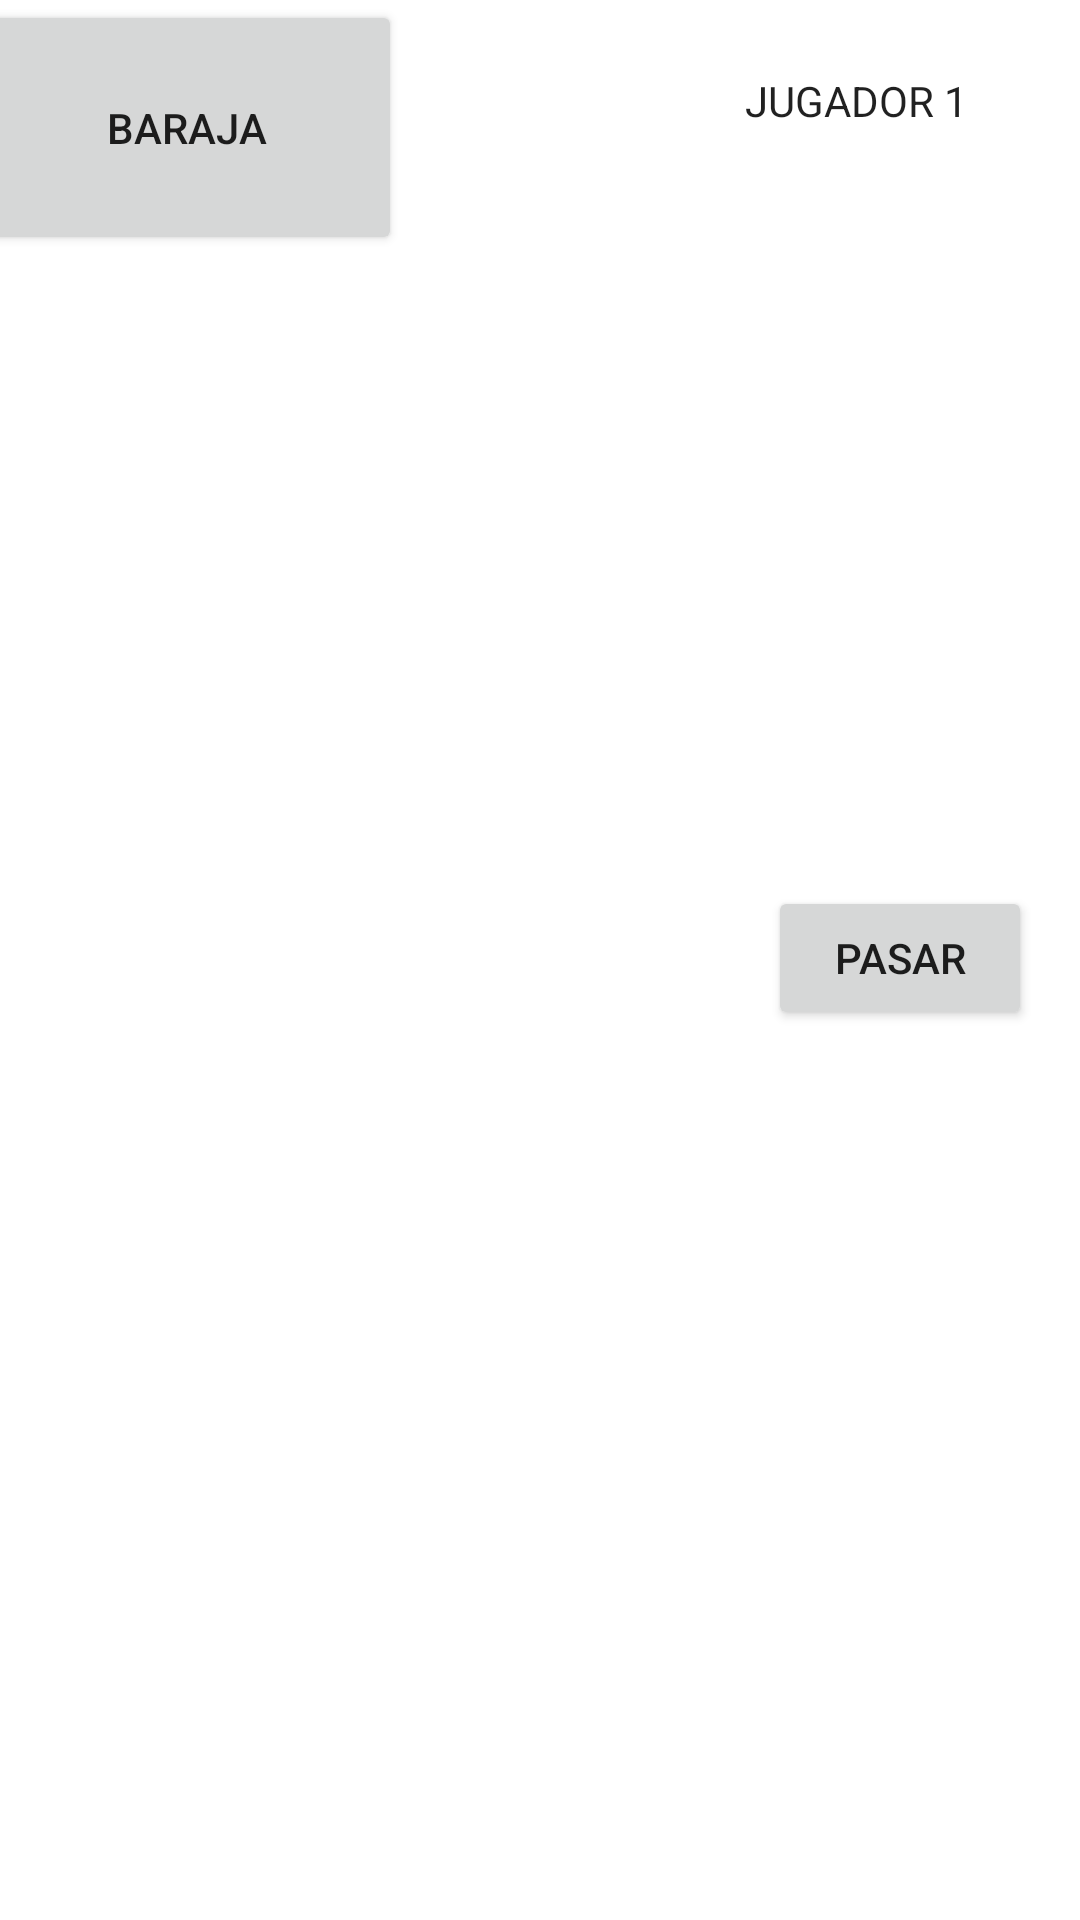

Layout XML and referenced resources for this Android screen:
<!-- AndroidManifest.xml: application theme Theme.OchoLocos_Asig1 -->
<!-- res/layout/activity_game.xml -->
<?xml version="1.0" encoding="utf-8"?>
<androidx.constraintlayout.widget.ConstraintLayout xmlns:android="http://schemas.android.com/apk/res/android"
    xmlns:app="http://schemas.android.com/apk/res-auto"
    xmlns:tools="http://schemas.android.com/tools"
    android:layout_width="match_parent"
    android:layout_height="match_parent"
    tools:context=".GameActivity">

    <TextView
        android:id="@+id/txtJugador"
        android:layout_width="99dp"
        android:layout_height="24dp"
        android:layout_marginTop="24dp"
        android:text="JUGADOR 1"
        android:textAppearance="@style/TextAppearance.AppCompat.Body1"
        app:layout_constraintBottom_toTopOf="@+id/butPasar"
        app:layout_constraintEnd_toEndOf="parent"
        app:layout_constraintHorizontal_bias="0.952"
        app:layout_constraintStart_toStartOf="parent"
        app:layout_constraintTop_toTopOf="parent"
        app:layout_constraintVertical_bias="0.0" />

    <Button
        android:id="@+id/butPasar"
        android:layout_width="wrap_content"
        android:layout_height="wrap_content"
        android:layout_marginStart="307dp"
        android:layout_marginEnd="16dp"
        android:text="Pasar"
        app:layout_constraintBottom_toBottomOf="parent"
        app:layout_constraintEnd_toEndOf="parent"
        app:layout_constraintHorizontal_bias="1.0"
        app:layout_constraintStart_toStartOf="parent"
        app:layout_constraintTop_toTopOf="parent"
        app:layout_constraintVertical_bias="0.499" />

    <Button
        android:id="@+id/butCancelar"
        android:layout_width="wrap_content"
        android:layout_height="wrap_content"
        android:layout_marginTop="16dp"
        android:layout_marginBottom="667dp"
        android:text="Cancelar"
        app:layout_constraintBottom_toBottomOf="parent"
        app:layout_constraintEnd_toEndOf="parent"
        app:layout_constraintHorizontal_bias="0.05"
        app:layout_constraintStart_toStartOf="parent"
        app:layout_constraintTop_toTopOf="parent"
        app:layout_constraintVertical_bias="0.0" />

    <Button
        android:id="@+id/butBaraja"
        android:layout_width="144dp"
        android:layout_height="85dp"
        android:layout_marginStart="15dp"
        android:layout_marginTop="29dp"
        android:layout_marginEnd="252dp"
        android:layout_marginBottom="553dp"
        android:text="Baraja"
        app:layout_constraintBottom_toBottomOf="parent"
        app:layout_constraintEnd_toEndOf="parent"
        app:layout_constraintStart_toStartOf="parent"
        app:layout_constraintTop_toBottomOf="@+id/butCancelar" />
</androidx.constraintlayout.widget.ConstraintLayout>
<!-- resources referenced by this layout -->
<resources>
  <style name="Theme.OchoLocos_Asig1" parent="Theme.MaterialComponents.DayNight.DarkActionBar">
          
          <item name="colorPrimary">@color/purple_500</item>
          <item name="colorPrimaryVariant">@color/purple_700</item>
          <item name="colorOnPrimary">@color/white</item>
          
          <item name="colorSecondary">@color/teal_200</item>
          <item name="colorSecondaryVariant">@color/teal_700</item>
          <item name="colorOnSecondary">@color/black</item>
          
          <item name="android:statusBarColor" tools:targetApi="l">?attr/colorPrimaryVariant</item>
          
      </style>
  <!-- not gathered from this repository: default colours our renderer supplied (Android Studio template values) -->
  <color name="purple_500">#FF6200EE</color>
  <color name="purple_700">#FF3700B3</color>
  <color name="teal_200">#FF03DAC5</color>
  <color name="teal_700">#FF018786</color>
  <color name="black">#FF000000</color>
  <color name="white">#FFFFFFFF</color>
</resources>
